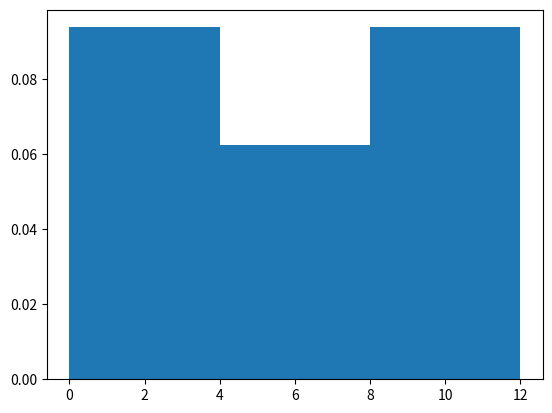

Recreate this plot in Python. (Note: this script raises an exception after producing the figure.)
import numpy as np
import matplotlib.pyplot as plt

points = [1, 2, 3, 6, 7, 9, 10, 11]
bins = [0, 4, 8, 12]

plt.hist(points, bins=bins, density=True)
plt.savefig('../include/histogram.png')
